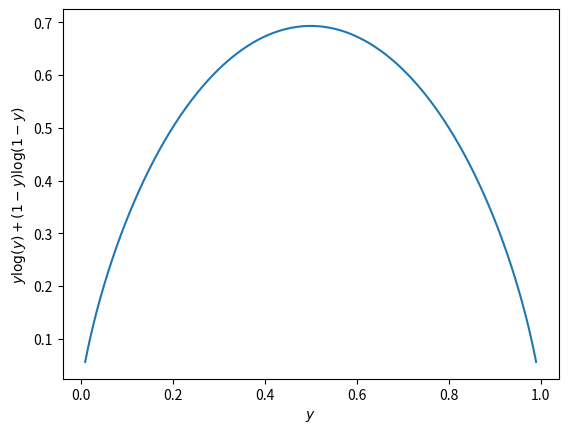

Write Python code to recreate this figure.
#!/usr/bin/env python3
# -*- coding: utf-8 -*-
"""
Created on Thu Jan 30 07:25:29 2020

[redacted]
"""

import numpy as np
import matplotlib.pyplot as plt


def cross_entropy(y, a):
    return -(y * np.log(a) + (1 - y) * np.log(1 - a))

x = np.linspace(0.01, 0.99, 1000)
f_x = np.array([cross_entropy(i, i) for i in x])

plt.xlabel(r'$y$')
plt.ylabel(r'$y \log (y) + (1 - y) \log (1 - y)$')
plt.plot(x, f_x)
